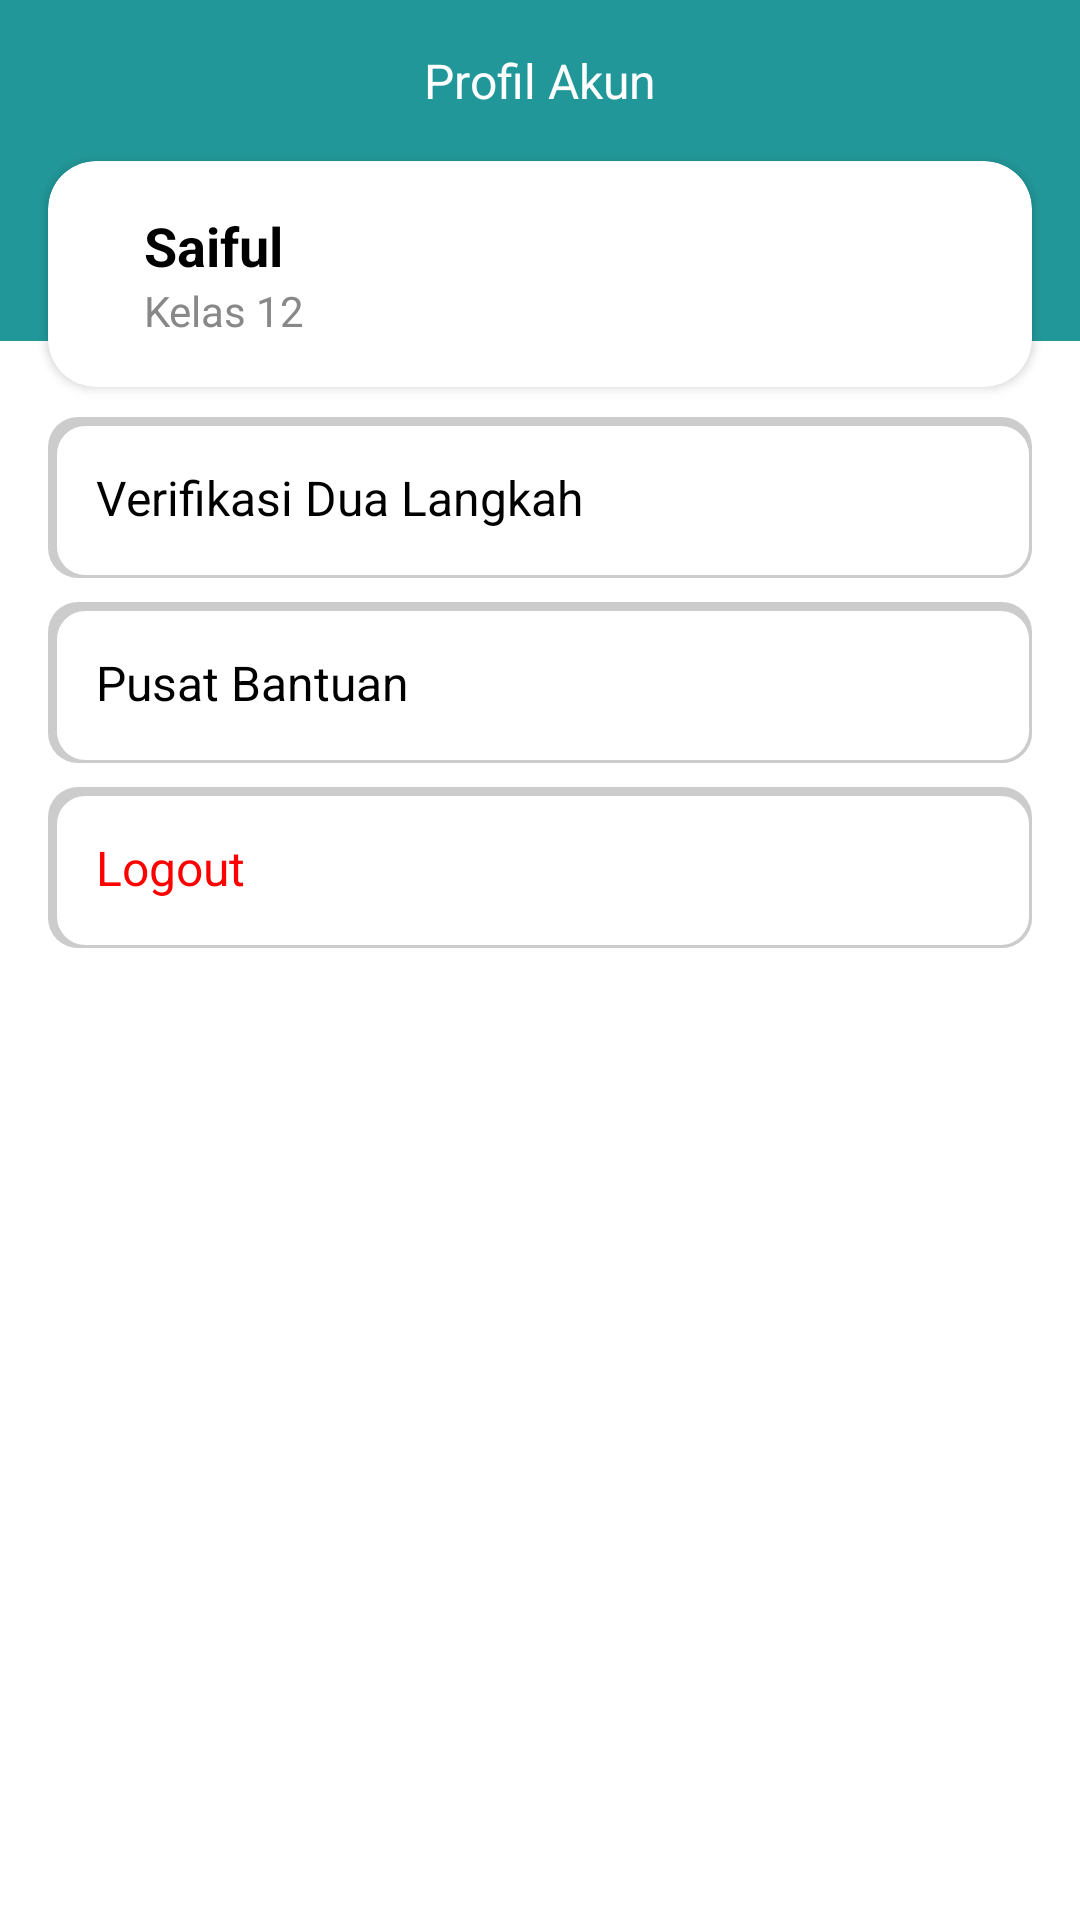

Android layout source for this screen:
<!-- AndroidManifest.xml: application theme Theme.Ngikngik -->
<!-- res/layout/fragment_profil_dashboard.xml -->
<?xml version="1.0" encoding="utf-8"?>
<androidx.constraintlayout.widget.ConstraintLayout
    xmlns:android="http://schemas.android.com/apk/res/android"
    xmlns:app="http://schemas.android.com/apk/res-auto"
    xmlns:tools="http://schemas.android.com/tools"
    android:layout_width="match_parent"
    android:layout_height="match_parent"
    android:background="#333333"
    tools:context=".Dashboard.ProfilDashboard">

    

    <LinearLayout
        android:layout_width="match_parent"
        android:layout_height="match_parent"
        android:background="@color/purple_500"
        android:orientation="vertical"
        tools:layout_editor_absoluteX="1dp"
        tools:layout_editor_absoluteY="1dp">

    </LinearLayout>

    <LinearLayout
        android:layout_width="410dp"
        android:layout_height="832dp"
        android:layout_marginTop="76dp"
        android:background="#FFFFFF"
        android:orientation="vertical"
        app:layout_constraintTop_toBottomOf="@+id/tvTitle"
        tools:layout_editor_absoluteX="0dp">

    </LinearLayout>

    <TextView
        android:id="@+id/tvTitle"
        android:layout_width="wrap_content"
        android:layout_height="wrap_content"
        android:layout_marginTop="16dp"
        android:text="Profil Akun"
        android:textColor="#FFFFFF"
        android:textSize="16sp"
        app:layout_constraintEnd_toEndOf="parent"
        app:layout_constraintStart_toStartOf="parent"
        app:layout_constraintTop_toTopOf="parent" />

    
    <androidx.cardview.widget.CardView
        android:id="@+id/cardProfile"
        android:layout_width="match_parent"
        android:layout_height="wrap_content"
        android:layout_margin="16dp"
        android:backgroundTint="#FFFFFF"
        app:cardCornerRadius="16dp"
        app:layout_constraintTop_toBottomOf="@id/tvTitle"
        app:layout_constraintStart_toStartOf="parent"
        app:layout_constraintEnd_toEndOf="parent">

        <RelativeLayout
            android:layout_width="match_parent"
            android:layout_height="wrap_content"
            android:padding="16dp">

            

            
            <TextView
                android:id="@+id/tvName"
                android:layout_width="wrap_content"
                android:layout_height="wrap_content"
                android:layout_marginStart="16dp"
                android:text="Saiful"
                android:textColor="#000000"
                android:textSize="18sp"
                android:textStyle="bold" />

            
            <TextView
                android:id="@+id/tvClass"
                android:layout_width="wrap_content"
                android:layout_height="wrap_content"
                android:layout_below="@id/tvName"
                android:layout_marginStart="16dp"
                android:text="Kelas 12"
                android:textColor="#888888"
                android:textSize="14sp" />

            
            <ImageView
                android:id="@+id/btnEdit"
                android:layout_width="24dp"
                android:layout_height="24dp"
                android:layout_alignParentEnd="true"
                android:layout_centerVertical="true"
                android:src="@drawable/ic_edit" />
        </RelativeLayout>
    </androidx.cardview.widget.CardView>

    
    <LinearLayout
        android:id="@+id/llOptions"
        android:layout_width="match_parent"
        android:layout_height="wrap_content"
        android:layout_marginHorizontal="16dp"
        android:orientation="vertical"
        app:layout_constraintTop_toBottomOf="@id/cardProfile"
        app:layout_constraintStart_toStartOf="parent"
        app:layout_constraintEnd_toEndOf="parent">

        
        <TextView
            android:id="@+id/tvVerification"
            android:layout_width="match_parent"
            android:layout_height="wrap_content"
            android:layout_marginTop="10dp"
            android:padding="16dp"
            android:background="@drawable/ambismetershape"
            android:text="Verifikasi Dua Langkah"
            android:textColor="#000000"
            android:textSize="16sp" />

        
        <TextView
            android:id="@+id/tvHelpCenter"
            android:layout_width="match_parent"
            android:layout_height="wrap_content"
            android:layout_marginTop="8dp"
            android:padding="16dp"
            android:background="@drawable/ambismetershape"
            android:text="Pusat Bantuan"
            android:textColor="#000000"
            android:textSize="16sp" />

        
        <TextView
            android:id="@+id/Logout"
            android:layout_width="match_parent"
            android:layout_height="wrap_content"
            android:layout_marginTop="8dp"
            android:padding="16dp"
            android:background="@drawable/ambismetershape"
            android:text="Logout"
            android:textColor="#FF0000"
            android:textSize="16sp" />
    </LinearLayout>

</androidx.constraintlayout.widget.ConstraintLayout>
<!-- resources referenced by this layout -->
<resources>
  <color name="purple_500">#229799</color>
  <!-- drawable ambismetershape (drawable) -->
  <?xml version="1.0" encoding="utf-8"?>
  <layer-list xmlns:android="http://schemas.android.com/apk/res/android">
      
      <item>
          <shape>
              <corners android:radius="10dp" />
              <solid android:color="#33000000" /> 
          </shape>
      </item>
  
      
      <item android:top="2dp" android:left="2dp">
          <shape>
              <corners android:radius="10dp" />
              <solid android:color="#FFFFFF" />
              <stroke android:width="1dp" android:color="#CCCCCC" />
          </shape>
      </item>
  </layer-list>
  <style name="Theme.Ngikngik" parent="Base.Theme.Ngikngik" />
  <style name="Base.Theme.Ngikngik" parent="Theme.Material3.DayNight.NoActionBar">
          <item name="colorPrimary">@color/lavender</item>
          <item name="colorPrimaryVariant">@color/lavender</item>
      </style>
  <color name="lavender">#26999B</color>
</resources>
